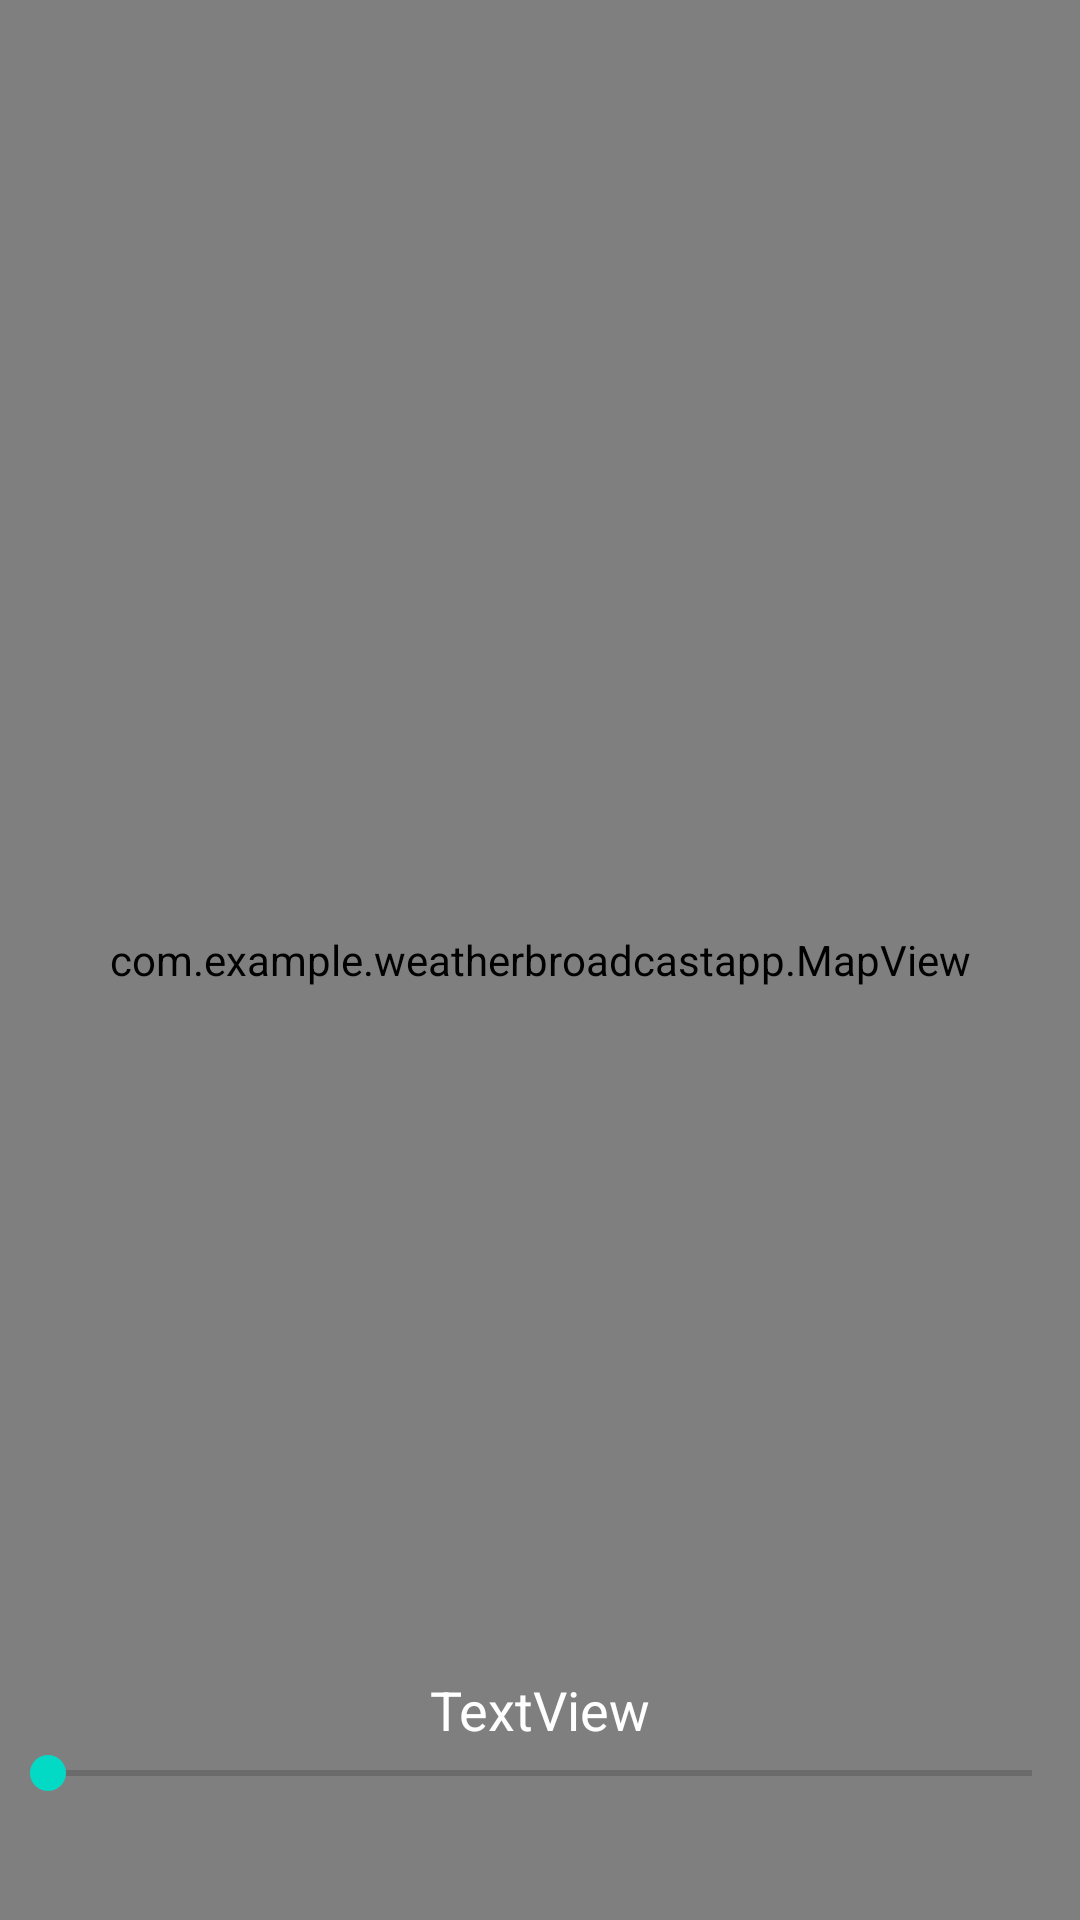

This screen was rendered from an Android layout file. Write that file and the resources it references.
<!-- AndroidManifest.xml: application theme Theme.WeatherBroadcastApp -->
<!-- res/layout/activity_map.xml -->
<?xml version="1.0" encoding="utf-8"?>
<androidx.constraintlayout.widget.ConstraintLayout xmlns:android="http://schemas.android.com/apk/res/android"
    xmlns:app="http://schemas.android.com/apk/res-auto"
    xmlns:tools="http://schemas.android.com/tools"
    android:id="@+id/frameLayout_main"
    android:layout_width="match_parent"
    android:layout_height="match_parent"
    tools:context=".MapActivity">

    <com.example.weatherbroadcastapp.MapView
        android:id="@+id/mapView"
        android:layout_width="match_parent"
        android:layout_height="match_parent"
        app:layout_constraintStart_toStartOf="parent"
        app:layout_constraintTop_toTopOf="parent" />

    <TextView
        android:id="@+id/textView_currentTime"
        android:layout_width="wrap_content"
        android:layout_height="wrap_content"
        android:text="TextView"
        android:textColor="#FFFFFF"
        android:textSize="18sp"
        app:layout_constraintBottom_toTopOf="@+id/seekBar_currentTime"
        app:layout_constraintEnd_toEndOf="parent"
        app:layout_constraintStart_toStartOf="parent" />

    <SeekBar
        android:id="@+id/seekBar_currentTime"
        android:layout_width="match_parent"
        android:layout_height="wrap_content"
        android:max="1000"
        android:min="0"
        android:paddingBottom="40dip"
        app:layout_constraintBottom_toBottomOf="parent"
        app:layout_constraintStart_toStartOf="parent" />

</androidx.constraintlayout.widget.ConstraintLayout>
<!-- resources referenced by this layout -->
<resources>
  <style name="Theme.WeatherBroadcastApp" parent="Theme.MaterialComponents.DayNight.DarkActionBar">
          
          <item name="colorPrimary">@color/purple_500</item>
          <item name="colorPrimaryVariant">@color/purple_700</item>
          <item name="colorOnPrimary">@color/white</item>
          
          <item name="colorSecondary">@color/teal_200</item>
          <item name="colorSecondaryVariant">@color/teal_700</item>
          <item name="colorOnSecondary">@color/black</item>
          
          <item name="android:statusBarColor" tools:targetApi="l">?attr/colorPrimaryVariant</item>
          
      </style>
  <color name="purple_500">#FF6200EE</color>
  <color name="purple_700">#FF3700B3</color>
  <color name="white">#FFFFFFFF</color>
  <color name="teal_200">#FF03DAC5</color>
  <color name="teal_700">#FF018786</color>
  <color name="black">#FF000000</color>
</resources>
